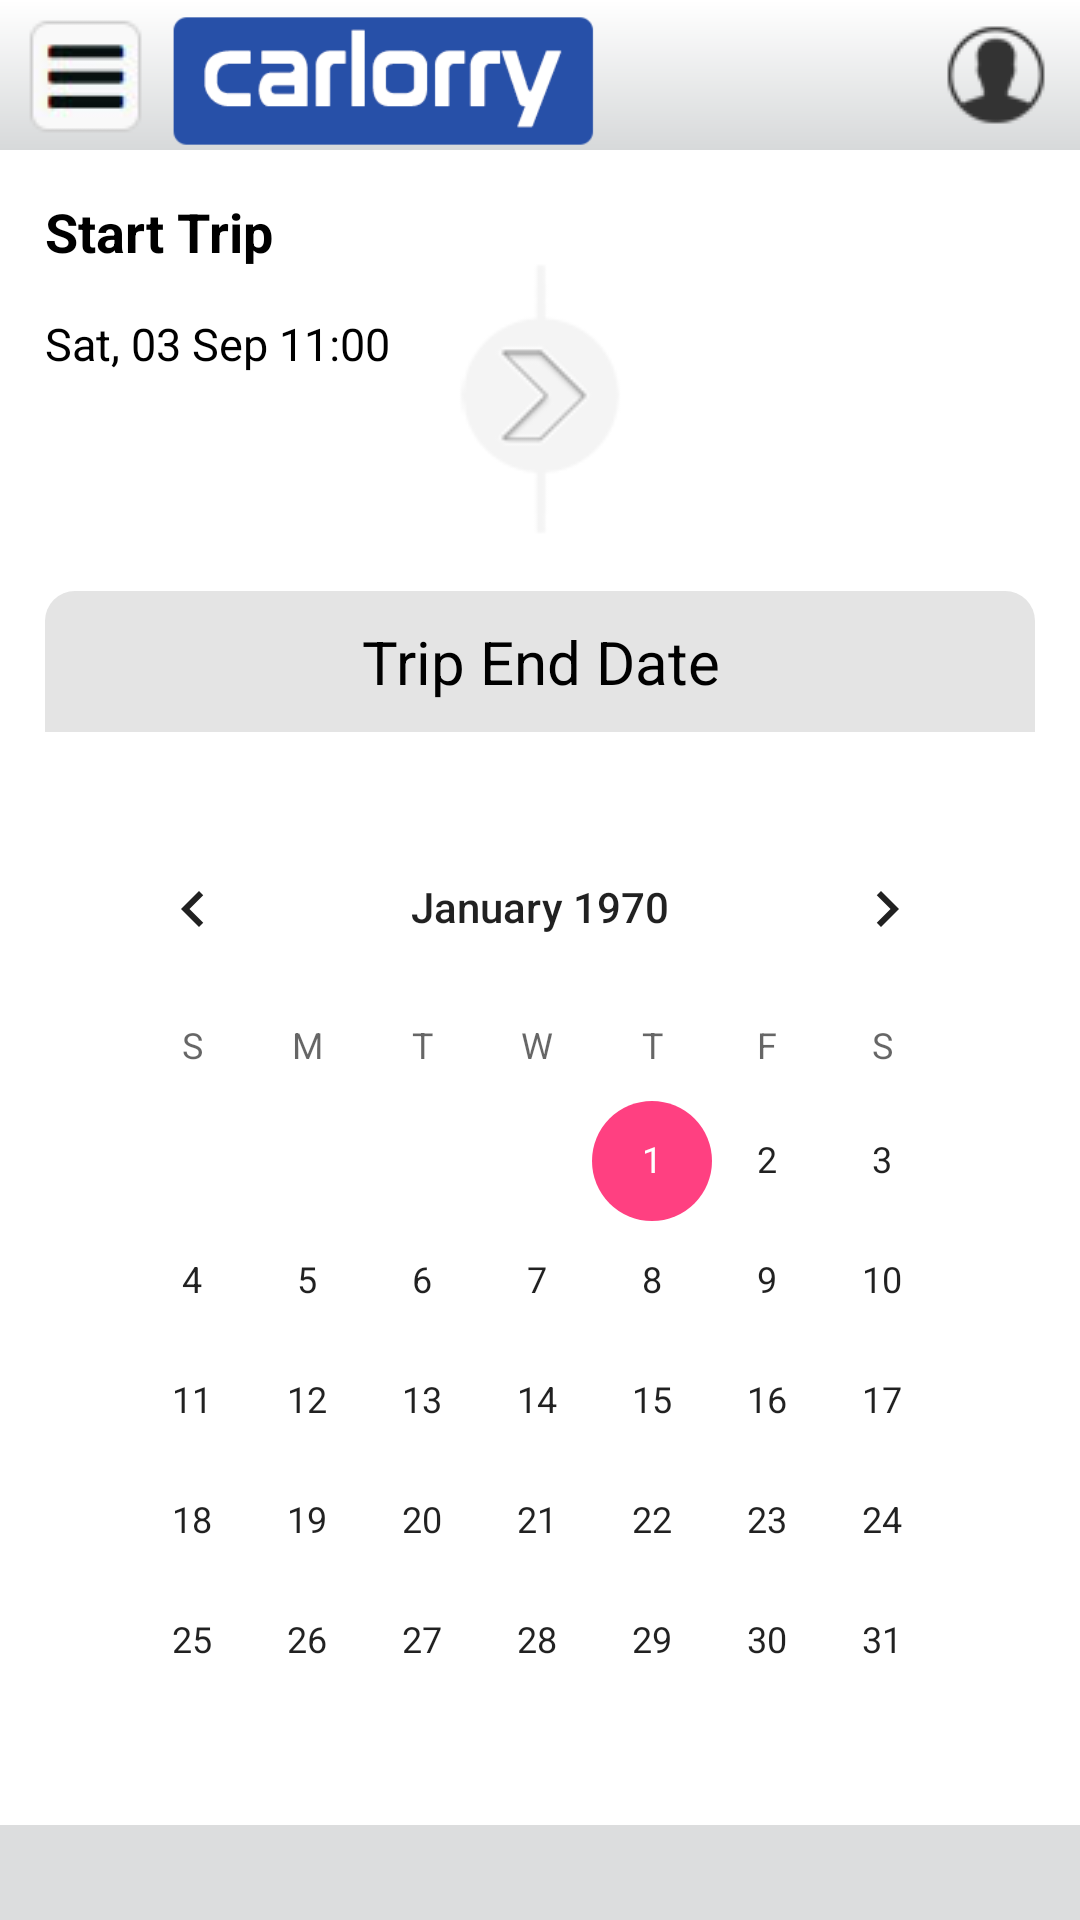

Android layout source for this screen:
<!-- AndroidManifest.xml: application theme AppTheme -->
<!-- res/layout/activity_trip_end_date.xml -->
<?xml version="1.0" encoding="utf-8"?>
<LinearLayout xmlns:android="http://schemas.android.com/apk/res/android"
xmlns:tools="http://schemas.android.com/tools"
android:layout_width="match_parent"
android:layout_height="match_parent"
android:background="#ffffff"
android:orientation="vertical"
tools:context="com.carlorry.app.TripEndDate">

<LinearLayout
    android:layout_width="match_parent"
    android:layout_height="50dp"
    android:background="@drawable/header_title_bar1"
    android:orientation="horizontal"
    android:paddingBottom="0dp"
    android:paddingLeft="1dp"
    android:paddingRight="1dp"
    android:paddingTop="0dp"
    android:weightSum="1">

    <LinearLayout
        android:layout_width="wrap_content"
        android:layout_height="match_parent"
        android:gravity="left"
        android:orientation="horizontal"
        android:paddingBottom="0dp"
        android:paddingLeft="0dp"
        android:paddingRight="0dp"
        android:paddingTop="0dp">

        <ImageButton
            android:id="@+id/imageButton"
            android:layout_width="wrap_content"
            android:layout_height="wrap_content"
            android:background="@android:color/transparent"
            android:paddingBottom="3dp"
            android:paddingLeft="3dp"
            android:paddingRight="3dp"
            android:paddingTop="3dp"
            android:src="@drawable/menu_list_main_icon" />
    </LinearLayout>

    <LinearLayout
        android:layout_width="0dp"
        android:layout_height="match_parent"
        android:layout_weight=".5"
        android:gravity="left"
        android:orientation="horizontal"
        android:paddingBottom="0dp"
        android:paddingLeft="0dp"
        android:paddingRight="0dp"
        android:paddingTop="0dp">

        <ImageView
            android:layout_width="wrap_content"
            android:layout_height="wrap_content"
            android:layout_gravity="left"
            android:paddingLeft="2dp"
            android:paddingRight="2dp"
            android:paddingTop="4dp"
            android:scaleType="fitStart"
            android:src="@drawable/logo" />
    </LinearLayout>

    <LinearLayout
        android:layout_width="0dp"
        android:layout_height="50dp"
        android:layout_weight=".5"
        android:gravity="right"
        android:orientation="horizontal"
        android:paddingBottom="0dp"
        android:paddingLeft="0dp"
        android:paddingRight="0dp"
        android:paddingTop="0dp">

        <ImageButton
            android:layout_width="wrap_content"
            android:layout_height="wrap_content"
            android:background="@android:color/transparent"
            android:paddingBottom="3dp"
            android:paddingLeft="3dp"
            android:paddingRight="3dp"
            android:paddingTop="3dp"
            android:src="@drawable/user_log_icon" />
    </LinearLayout>

</LinearLayout>

<LinearLayout
    android:layout_width="match_parent"
    android:layout_height="match_parent"
    android:layout_marginBottom="32dp"
    android:orientation="vertical"
    android:padding="15dp"
    android:weightSum="1">

    <LinearLayout
        android:layout_width="match_parent"
        android:layout_height="0dp"
        android:layout_weight="0.25"
        android:orientation="horizontal"
        android:weightSum="1">

        <LinearLayout
            android:layout_width="0dp"
            android:layout_height="match_parent"
            android:layout_weight="0.4"
            android:orientation="vertical">

            <TextView
                android:layout_width="match_parent"
                android:layout_height="wrap_content"
                android:gravity="left"
                android:paddingBottom="15dp"
                android:text="@string/StartTrip"
                android:textColor="@android:color/black"
                android:textSize="18sp"
                android:textStyle="bold" />

            <TextView
                android:layout_width="match_parent"
                android:layout_height="wrap_content"
                android:gravity="left"
                android:text="Sat, 03 Sep 11:00"
                android:textColor="@android:color/black"
                android:textSize="15sp" />
        </LinearLayout>

        <LinearLayout
            android:layout_width="0dp"
            android:layout_height="match_parent"
            android:layout_weight="0.2"
            android:orientation="horizontal">

            <ImageView
                android:layout_width="wrap_content"
                android:layout_height="wrap_content"
                android:layout_gravity="center"
                android:paddingLeft="2dp"
                android:paddingRight="2dp"
                android:paddingTop="4dp"
                android:scaleType="fitCenter"
                android:src="@drawable/circle_seperator" />
        </LinearLayout>

        <LinearLayout
            android:layout_width="0dp"
            android:layout_height="match_parent"
            android:layout_weight="0.4"
            android:orientation="horizontal">

        </LinearLayout>

    </LinearLayout>

    <LinearLayout
        android:layout_width="match_parent"
        android:layout_height="0dp"
        android:layout_weight="0.75"
        android:orientation="vertical">

        <LinearLayout
            android:layout_width="match_parent"
            android:layout_height="wrap_content"
            android:layout_marginBottom="15dp"
            android:background="@drawable/theme_frame_border_c2"
            android:orientation="horizontal"
            android:paddingBottom="10dp"
            android:paddingLeft="10dp"
            android:paddingRight="10dp"
            android:paddingTop="10dp"
            android:weightSum="1">

            <TextView
                android:id="@+id/textView"
                android:layout_width="wrap_content"
                android:layout_height="wrap_content"
                android:layout_weight="1"
                android:gravity="center"
                android:text="@string/TripEndDate"
                android:textColor="@android:color/black"
                android:textSize="20sp" />


        </LinearLayout>

        <CalendarView
            android:id="@+id/calendarView"
            android:layout_width="match_parent"
            android:layout_height="match_parent"
            android:layout_gravity="center_horizontal"
            android:layout_margin="10dp"
            android:focusedMonthDateColor="#000000"
            android:selectedDateVerticalBar="@color/colorPrimaryDark"
            android:showWeekNumber="false"
            android:touchscreenBlocksFocus="true"
            android:transitionGroup="true"
            android:unfocusedMonthDateColor="#cccccc"
            android:weekNumberColor="#333333"
            android:weekSeparatorLineColor="#eeeeee" />


    </LinearLayout>


</LinearLayout>

<LinearLayout
    android:layout_width="match_parent"
    android:layout_height="32dp"
    android:layout_marginTop="-32dp"
    android:background="#dcddde"
    android:orientation="horizontal">

</LinearLayout>

</LinearLayout>
<!-- resources referenced by this layout -->
<resources>
  <color name="colorPrimaryDark">#0079c2</color>
  <!-- drawable circle_seperator: png bitmap (drawable, 5355 bytes) -->
  <!-- drawable header_title_bar1 (drawable) -->
  <?xml version="1.0" encoding="utf-8"?>
  <shape xmlns:android="http://schemas.android.com/apk/res/android"
      android:shape="rectangle">
      <gradient
          android:angle="90"
          android:endColor="#ffffff"
          android:startColor="#d7d9da" />
  </shape>
  <!-- drawable logo: png bitmap (drawable, 7530 bytes) -->
  <!-- drawable menu_list_main_icon: png bitmap (drawable, 4299 bytes) -->
  <!-- drawable theme_frame_border_c2 (drawable) -->
  <?xml version="1.0" encoding="utf-8"?>
  <shape xmlns:android="http://schemas.android.com/apk/res/android">
      <solid android:color="#e4e4e4"/>
      <corners android:topLeftRadius="10dp" android:topRightRadius="10dp" android:bottomLeftRadius="0dp" android:bottomRightRadius="0dp" android:radius="0dp" />
  </shape>
  <!-- drawable user_log_icon: png bitmap (drawable, 3682 bytes) -->
  <string name="StartTrip">Start Trip</string>
  <string name="TripEndDate">Trip End Date</string>
  <style name="AppTheme" parent="Theme.AppCompat.Light.DarkActionBar">
          
          <item name="colorPrimary">@color/colorPrimary</item>
          <item name="colorPrimaryDark">@color/colorPrimaryDark</item>
          <item name="colorAccent">@color/colorAccent</item>
      </style>
  <color name="colorPrimary">#1383c7</color>
  <color name="colorAccent">#FF4081</color>
</resources>
